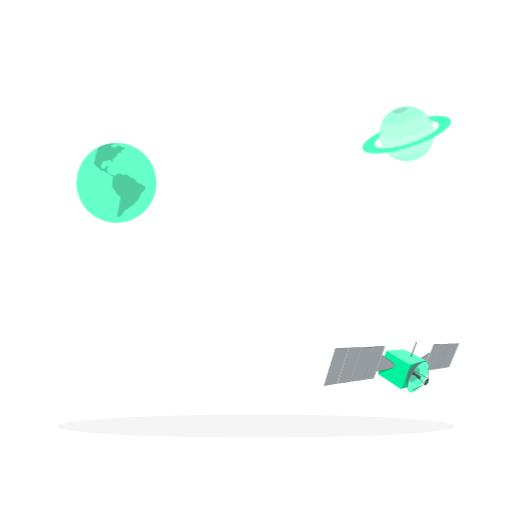
t = 0.00 s
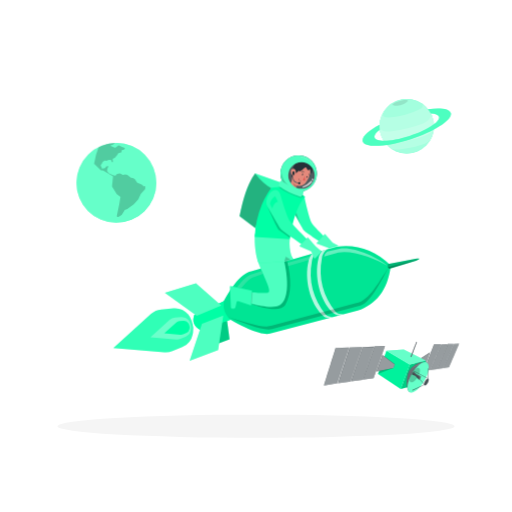
t = 2.10 s
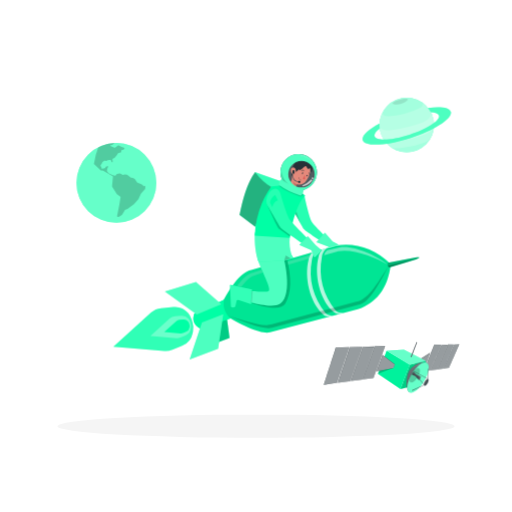
t = 2.29 s
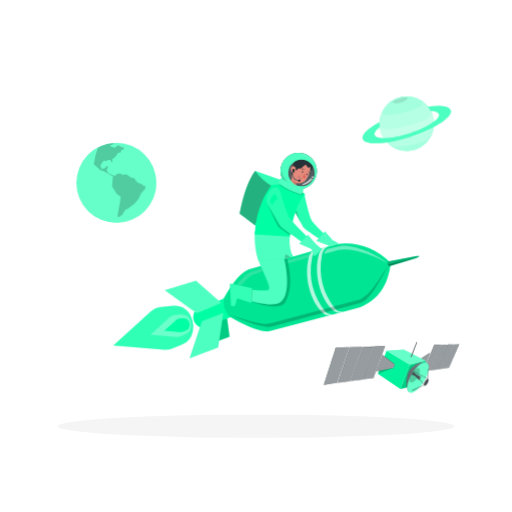
t = 2.48 s
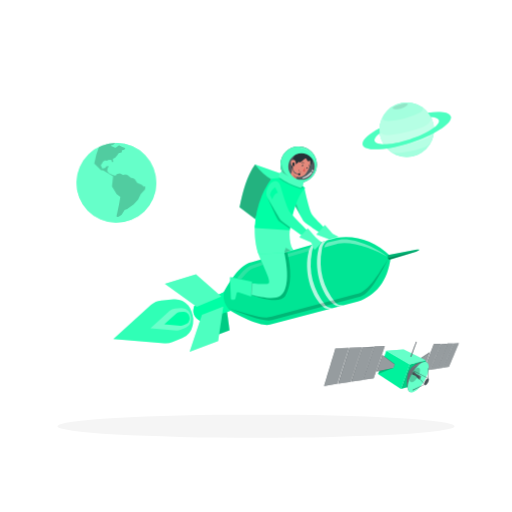
t = 3.41 s
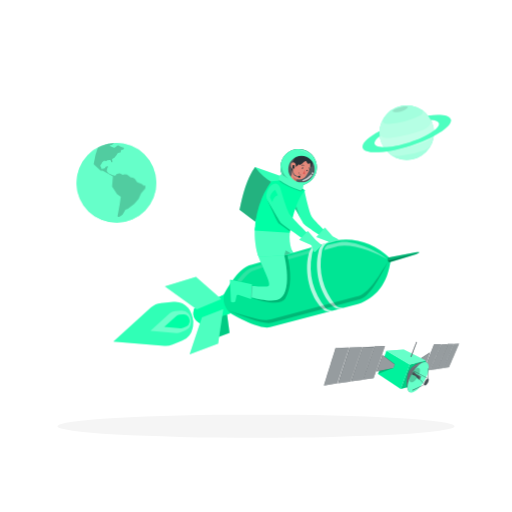
t = 4.16 s

The animated SVG that drew these frames (rendered in a browser with its animation timeline set to each time). Animation: 3 CSS @keyframes rules; one cycle of 5.10 s, repeats indefinitely.

<svg class="animated" id="freepik_stories-rocket" xmlns="http://www.w3.org/2000/svg" viewBox="0 0 500 500" version="1.1" xmlns:xlink="http://www.w3.org/1999/xlink" xmlns:svgjs="http://svgjs.com/svgjs"><style>svg#freepik_stories-rocket:not(.animated) .animable {opacity: 0;}svg#freepik_stories-rocket.animated #freepik--background-complete--inject-27 {animation: 3s Infinite  linear floating;animation-delay: 0s;}svg#freepik_stories-rocket.animated #freepik--Satelite--inject-27 {animation: 1.5s Infinite  linear wind;animation-delay: 0.5s;}svg#freepik_stories-rocket.animated #freepik--planet-2--inject-27 {animation: 3s Infinite  linear floating;animation-delay: 1s;}svg#freepik_stories-rocket.animated #freepik--planet-1--inject-27 {animation: 1.5s Infinite  linear wind;animation-delay: 0s;}svg#freepik_stories-rocket.animated #freepik--Character--inject-27 {animation: 1.1s 1 forwards ease-in slideLeft,3s Infinite  linear floating;animation-delay: 0s,2.1s;}            @keyframes floating {                0% {                    opacity: 1;                    transform: translateY(0px);                }                50% {                    transform: translateY(-10px);                }                100% {                    opacity: 1;                    transform: translateY(0px);                }            }                    @keyframes wind {                0% {                    transform: rotate( 0deg );                }                25% {                    transform: rotate( 1deg );                }                75% {                    transform: rotate( -1deg );                }            }                    @keyframes slideLeft {                0% {                    opacity: 0;                    transform: translateX(-30px);                }                100% {                    opacity: 1;                    transform: translateX(0);                }            }        .animator-hidden { display: none; }</style><g id="freepik--background-complete--inject-27" class="animable animator-active animator-hidden" style="transform-origin: 250px 228.23px;"><rect y="382.4" width="500" height="0.25" style="fill: rgb(235, 235, 235); transform-origin: 250px 382.525px;" id="el8jydeivgfnb" class="animable"></rect><rect x="416.78" y="398.49" width="33.12" height="0.25" style="fill: rgb(235, 235, 235); transform-origin: 433.34px 398.615px;" id="elt1845ang8yg" class="animable"></rect><rect x="322.53" y="401.21" width="8.69" height="0.25" style="fill: rgb(235, 235, 235); transform-origin: 326.875px 401.335px;" id="elwm5gph3irj" class="animable"></rect><rect x="396.59" y="389.21" width="19.19" height="0.25" style="fill: rgb(235, 235, 235); transform-origin: 406.185px 389.335px;" id="elcb8il8lycwn" class="animable"></rect><rect x="52.46" y="390.89" width="43.19" height="0.25" style="fill: rgb(235, 235, 235); transform-origin: 74.055px 391.015px;" id="elsjzrxzlbl6p" class="animable"></rect><rect x="104.56" y="390.89" width="6.33" height="0.25" style="fill: rgb(235, 235, 235); transform-origin: 107.725px 391.015px;" id="elvh7z44oe6q" class="animable"></rect><rect x="131.47" y="395.11" width="93.68" height="0.25" style="fill: rgb(235, 235, 235); transform-origin: 178.31px 395.235px;" id="elukthgize7sc" class="animable"></rect><path d="M237,337.8H43.91a5.71,5.71,0,0,1-5.7-5.71V60.66A5.71,5.71,0,0,1,43.91,55H237a5.71,5.71,0,0,1,5.71,5.71V332.09A5.71,5.71,0,0,1,237,337.8ZM43.91,55.2a5.46,5.46,0,0,0-5.45,5.46V332.09a5.46,5.46,0,0,0,5.45,5.46H237a5.47,5.47,0,0,0,5.46-5.46V60.66A5.47,5.47,0,0,0,237,55.2Z" style="fill: rgb(235, 235, 235); transform-origin: 140.46px 196.4px;" id="elzeukoj4y8h8" class="animable"></path><path d="M453.31,337.8H260.21a5.72,5.72,0,0,1-5.71-5.71V60.66A5.72,5.72,0,0,1,260.21,55h193.1A5.71,5.71,0,0,1,459,60.66V332.09A5.71,5.71,0,0,1,453.31,337.8ZM260.21,55.2a5.47,5.47,0,0,0-5.46,5.46V332.09a5.47,5.47,0,0,0,5.46,5.46h193.1a5.47,5.47,0,0,0,5.46-5.46V60.66a5.47,5.47,0,0,0-5.46-5.46Z" style="fill: rgb(235, 235, 235); transform-origin: 356.75px 196.4px;" id="elfdzvnkun4ri" class="animable"></path><path d="M285.78,58.28A71.18,71.18,0,0,0,246.15,78c-11.55,11.4-18.68,26.57-30.25,38a89.07,89.07,0,0,1-41.46,23.21c-12.89,3.13-25.1.7-37.84,4.52a110.3,110.3,0,0,0-77.91,91c-2.39,17.54-.37,36,8,51.63A68.9,68.9,0,0,0,96,315c20.62,10.42,44.79,9.75,67.73,12.47A221.16,221.16,0,0,1,226,344.29c24.78,10.8,47.75,26.21,73.92,33,31.32,8.12,66.54,2.45,92.09-17.41s39.88-54.19,33.39-85.89c-4-19.45-15-36.67-21.63-55.36a129.66,129.66,0,0,1-7.34-50.16c.83-16.06,4.63-32.47.43-48-3.15-11.71-10.65-21.83-19.27-30.36C354.94,67.65,318.33,53.16,285.78,58.28Z" style="fill: rgb(230, 230, 230); transform-origin: 242.355px 219.058px;" id="elnjaj5f4ayl" class="animable"></path><polygon points="211.98 176.89 206.87 176.89 205.6 172.88 204.36 176.89 199.11 176.89 203.25 180.47 201.27 186.88 205.6 182.49 210.04 186.88 207.98 180.4 211.98 176.89" style="fill: rgb(255, 255, 255); transform-origin: 205.545px 179.88px;" id="elomyo6erct3o" class="animable"></polygon><polygon points="304.91 340.47 299.79 340.47 298.52 336.46 297.28 340.47 292.03 340.47 296.17 344.05 294.19 350.46 298.52 346.07 302.96 350.46 300.91 343.98 304.91 340.47" style="fill: rgb(255, 255, 255); transform-origin: 298.47px 343.46px;" id="ellxto82xsat" class="animable"></polygon><polygon points="212.38 246.62 210.19 246.62 209.65 244.9 209.12 246.62 206.87 246.62 208.64 248.15 207.8 250.89 209.65 249.02 211.55 250.89 210.67 248.12 212.38 246.62" style="fill: rgb(255, 255, 255); transform-origin: 209.625px 247.895px;" id="elz3st39urk7" class="animable"></polygon><polygon points="349.7 231.33 347.51 231.33 346.97 229.61 346.44 231.33 344.19 231.33 345.96 232.86 345.12 235.6 346.97 233.72 348.87 235.6 347.99 232.83 349.7 231.33" style="fill: rgb(255, 255, 255); transform-origin: 346.945px 232.605px;" id="eljckndw776vm" class="animable"></polygon><polygon points="213.59 222.6 211.41 222.6 210.86 220.88 210.33 222.6 208.09 222.6 209.86 224.13 209.01 226.87 210.86 225 212.76 226.87 211.88 224.1 213.59 222.6" style="fill: rgb(255, 255, 255); transform-origin: 210.84px 223.875px;" id="el259q1pjeglq" class="animable"></polygon><polygon points="136.92 230.01 134.73 230.01 134.19 228.3 133.66 230.01 131.41 230.01 133.18 231.54 132.34 234.29 134.19 232.41 136.09 234.29 135.21 231.52 136.92 230.01" style="fill: rgb(255, 255, 255); transform-origin: 134.165px 231.295px;" id="el2mbsspo8xce" class="animable"></polygon><polygon points="145.91 271.72 143.73 271.72 143.18 270 142.65 271.72 140.41 271.72 142.18 273.25 141.33 275.99 143.18 274.11 145.08 275.99 144.2 273.22 145.91 271.72" style="fill: rgb(255, 255, 255); transform-origin: 143.16px 272.995px;" id="elbw8x8mc8s7" class="animable"></polygon><polygon points="339.87 188.27 337.68 188.27 337.14 186.55 336.61 188.27 334.36 188.27 336.13 189.8 335.29 192.54 337.14 190.67 339.04 192.54 338.16 189.77 339.87 188.27" style="fill: rgb(255, 255, 255); transform-origin: 337.115px 189.545px;" id="elhqqhi2ku1bf" class="animable"></polygon><polygon points="323.62 129.86 322.04 129.86 321.65 128.61 321.26 129.86 319.64 129.86 320.92 130.96 320.31 132.94 321.65 131.59 323.02 132.94 322.38 130.94 323.62 129.86" style="fill: rgb(255, 255, 255); transform-origin: 321.63px 130.775px;" id="elavg8h56e2oq" class="animable"></polygon><polygon points="231.72 188.63 230.14 188.63 229.75 187.38 229.36 188.63 227.74 188.63 229.02 189.73 228.41 191.71 229.75 190.36 231.12 191.71 230.49 189.71 231.72 188.63" style="fill: rgb(255, 255, 255); transform-origin: 229.73px 189.545px;" id="elr9hdg7x8stj" class="animable"></polygon><polygon points="172.42 201.41 170.84 201.41 170.44 200.17 170.06 201.41 168.44 201.41 169.72 202.51 169.11 204.5 170.44 203.14 171.81 204.5 171.18 202.5 172.42 201.41" style="fill: rgb(255, 255, 255); transform-origin: 170.43px 202.335px;" id="eld33pdz3zfjt" class="animable"></polygon><polygon points="257.68 129.71 256.1 129.71 255.71 128.47 255.32 129.71 253.7 129.71 254.98 130.81 254.37 132.79 255.71 131.44 257.08 132.79 256.44 130.79 257.68 129.71" style="fill: rgb(255, 255, 255); transform-origin: 255.69px 130.63px;" id="ela5fi4kaaom" class="animable"></polygon><polygon points="376.29 206.99 374.71 206.99 374.32 205.75 373.93 206.99 372.31 206.99 373.59 208.1 372.98 210.08 374.32 208.72 375.69 210.08 375.05 208.08 376.29 206.99" style="fill: rgb(255, 255, 255); transform-origin: 374.3px 207.915px;" id="el3gmzec5eb23" class="animable"></polygon><polygon points="335.13 157.99 333.56 157.99 333.16 156.75 332.78 157.99 331.15 157.99 332.44 159.1 331.82 161.08 333.16 159.72 334.53 161.08 333.9 159.08 335.13 157.99" style="fill: rgb(255, 255, 255); transform-origin: 333.14px 158.915px;" id="elx2hfwtdrd" class="animable"></polygon><polygon points="383.99 237.92 382.41 237.92 382.01 236.68 381.63 237.92 380.01 237.92 381.29 239.03 380.68 241.01 382.01 239.65 383.39 241.01 382.75 239 383.99 237.92" style="fill: rgb(255, 255, 255); transform-origin: 382px 238.845px;" id="elvca72ujmwvr" class="animable"></polygon><polygon points="347.56 300.01 345.98 300.01 345.58 298.77 345.2 300.01 343.58 300.01 344.86 301.11 344.25 303.09 345.58 301.74 346.95 303.09 346.32 301.09 347.56 300.01" style="fill: rgb(255, 255, 255); transform-origin: 345.57px 300.93px;" id="elel7o6leyx5" class="animable"></polygon><polygon points="320.7 233.84 319.12 233.84 318.73 232.6 318.34 233.84 316.72 233.84 318 234.95 317.39 236.93 318.73 235.58 320.1 236.93 319.46 234.93 320.7 233.84" style="fill: rgb(255, 255, 255); transform-origin: 318.71px 234.765px;" id="eldrundai6xg" class="animable"></polygon><polygon points="230.84 243.5 229.26 243.5 228.86 242.26 228.48 243.5 226.86 243.5 228.14 244.61 227.53 246.59 228.86 245.24 230.24 246.59 229.6 244.59 230.84 243.5" style="fill: rgb(255, 255, 255); transform-origin: 228.85px 244.425px;" id="elo8xlxafyqyf" class="animable"></polygon><polygon points="159.52 319.29 157.33 319.29 156.79 317.57 156.25 319.29 154.01 319.29 155.78 320.82 154.94 323.56 156.79 321.68 158.69 323.56 157.81 320.79 159.52 319.29" style="fill: rgb(255, 255, 255); transform-origin: 156.765px 320.565px;" id="el8231m6i6ehw" class="animable"></polygon><polygon points="342.62 368.64 340.44 368.64 339.89 366.93 339.36 368.64 337.11 368.64 338.89 370.17 338.04 372.91 339.89 371.04 341.79 372.91 340.91 370.14 342.62 368.64" style="fill: rgb(255, 255, 255); transform-origin: 339.865px 369.92px;" id="elwyib1wfwfed" class="animable"></polygon><polygon points="210.38 275.3 208.19 275.3 207.65 273.58 207.12 275.3 204.87 275.3 206.65 276.83 205.8 279.57 207.65 277.7 209.55 279.57 208.67 276.8 210.38 275.3" style="fill: rgb(255, 255, 255); transform-origin: 207.625px 276.575px;" id="elgu3c2kn1hf4" class="animable"></polygon><g id="elt51xwa2vwd"><circle cx="369.47" cy="317.57" r="9.1" style="fill: rgb(255, 255, 255); transform-origin: 369.47px 317.57px; transform: rotate(-22.5deg);" class="animable" id="elmmdr34odt"></circle></g><path d="M285.75,102.71a5.14,5.14,0,1,1-5.14-5.14A5.14,5.14,0,0,1,285.75,102.71Z" style="fill: rgb(255, 255, 255); transform-origin: 280.61px 102.71px;" id="elvcqrlh27cwm" class="animable"></path><path d="M99.69,213.66,95.46,215a5.2,5.2,0,0,0-5.79,3.42l-3.27,3.05a.42.42,0,0,0,.41.71l4.24-1.28A5.17,5.17,0,0,0,97,217.47l3.16-3.06A.45.45,0,0,0,99.69,213.66Z" style="fill: rgb(255, 255, 255); transform-origin: 93.285px 217.914px;" id="el6mcbn2iqgzg" class="animable"></path></g><g id="freepik--Shadow--inject-27" class="animable" style="transform-origin: 250px 416.24px;"><ellipse id="freepik--path--inject-27" cx="250" cy="416.24" rx="193.89" ry="11.32" style="fill: rgb(245, 245, 245); transform-origin: 250px 416.24px;" class="animable"></ellipse></g><g id="freepik--Satelite--inject-27" class="animable" style="transform-origin: 382.3px 358.423px;"><polygon points="405.99 353.04 419.86 344.1 415.56 355.84 405.19 355.84 405.99 353.04" style="fill: rgb(38, 50, 56); transform-origin: 412.525px 349.97px;" id="elwp5zimc7lu" class="animable"></polygon><g id="eligi7kwr6wun"><polygon points="405.99 353.04 419.86 344.1 415.56 355.84 405.19 355.84 405.99 353.04" style="fill: rgb(255, 255, 255); opacity: 0.2; transform-origin: 412.525px 349.97px;" class="animable" id="elrh7wj6us7d"></polygon></g><g id="elwz16f5dbbt"><polygon points="406.27 353.17 419.71 344.51 415.56 355.84 405.44 355.84 406.27 353.17" style="fill: rgb(255, 255, 255); opacity: 0.4; transform-origin: 412.575px 350.175px;" class="animable" id="ellp29p3p246"></polygon></g><polygon points="419.89 361.27 430.58 336.24 423.72 336.24 413.87 361.73 419.89 361.27" style="fill: rgb(38, 50, 56); transform-origin: 422.225px 348.985px;" id="elbe54lkf66os" class="animable"></polygon><g id="eljo5l61rgjxk"><polygon points="419.89 361.27 430.58 336.24 423.72 336.24 413.87 361.73 419.89 361.27" style="fill: rgb(255, 255, 255); opacity: 0.2; transform-origin: 422.225px 348.985px;" class="animable" id="elsr6ggu793tg"></polygon></g><g id="elkavslzz271j"><polygon points="419.89 361.27 430.49 336.45 423.83 336.45 414.08 361.71 419.89 361.27" style="fill: rgb(255, 255, 255); opacity: 0.4; transform-origin: 422.285px 349.08px;" class="animable" id="el019cb3irxtoye"></polygon></g><polygon points="420.31 361.18 430.92 336.08 436.84 335.93 426.63 360.28 420.31 361.18" style="fill: rgb(38, 50, 56); transform-origin: 428.575px 348.555px;" id="eltrjwobrnjrb" class="animable"></polygon><g id="elazhxx71x98m"><polygon points="420.31 361.18 430.92 336.08 436.84 335.93 426.63 360.28 420.31 361.18" style="fill: rgb(255, 255, 255); opacity: 0.2; transform-origin: 428.575px 348.555px;" class="animable" id="eluf9advjrj1"></polygon></g><g id="el7ffkn9fh625"><polygon points="420.43 361.16 431.08 336.24 436.78 336.08 426.63 360.28 420.43 361.16" style="fill: rgb(255, 255, 255); opacity: 0.4; transform-origin: 428.605px 348.62px;" class="animable" id="elnh2ar3heas8"></polygon></g><polygon points="437.18 335.78 442.86 335.66 432.68 359.27 427 360.09 437.18 335.78" style="fill: rgb(38, 50, 56); transform-origin: 434.93px 347.875px;" id="elcgxefquhy3s" class="animable"></polygon><g id="el9wrbpu2tpgs"><polygon points="437.18 335.78 442.86 335.66 432.68 359.27 427 360.09 437.18 335.78" style="fill: rgb(255, 255, 255); opacity: 0.2; transform-origin: 434.93px 347.875px;" class="animable" id="el7eg5j7g4w02"></polygon></g><g id="elqznzfrr90c"><polygon points="437.28 335.93 442.81 335.77 432.68 359.27 427.13 360.07 437.28 335.93" style="fill: rgb(255, 255, 255); opacity: 0.4; transform-origin: 434.97px 347.92px;" class="animable" id="elu7v67uq09v"></polygon></g><polygon points="443.22 335.66 448.2 335.51 438.42 358.44 432.98 359.24 443.22 335.66" style="fill: rgb(38, 50, 56); transform-origin: 440.59px 347.375px;" id="el3u91v2t1j2h" class="animable"></polygon><g id="elpw17swbde9r"><polygon points="443.22 335.66 448.2 335.51 438.42 358.44 432.98 359.24 443.22 335.66" style="fill: rgb(255, 255, 255); opacity: 0.2; transform-origin: 440.59px 347.375px;" class="animable" id="elmrh6pf8q9c"></polygon></g><g id="el2dq91wzitjl"><polygon points="443.33 335.77 448.17 335.59 438.42 358.44 433.14 359.21 443.33 335.77" style="fill: rgb(255, 255, 255); opacity: 0.4; transform-origin: 440.655px 347.4px;" class="animable" id="elitjz6vm6cok"></polygon></g><polygon points="400.17 355.92 391.42 379.99 407.79 375.45 415.89 352.12 400.17 355.92" style="fill: #00FFA5; transform-origin: 403.655px 366.055px;" id="eljjaen6z16q" class="animable"></polygon><g id="elgqnrpl8q4vc"><polygon points="400.17 355.92 391.42 379.99 407.79 375.45 415.89 352.12 400.17 355.92" style="opacity: 0.2; transform-origin: 403.655px 366.055px;" class="animable" id="elzrvaoov51r"></polygon></g><polygon points="377.32 342.56 400.17 355.92 391.42 379.99 369.15 365.19 377.32 342.56" style="fill: #00FFA5; transform-origin: 384.66px 361.275px;" id="elc0nrka3g2mu" class="animable"></polygon><g id="eles9ia8mznrs"><polygon points="377.32 342.56 400.17 355.92 391.42 379.99 369.15 365.19 377.32 342.56" style="opacity: 0.05; transform-origin: 384.66px 361.275px;" class="animable" id="elli1qfbu0cgs"></polygon></g><polygon points="377.32 342.56 394.18 341.26 415.89 352.12 400.17 355.92 377.32 342.56" style="fill: #00FFA5; transform-origin: 396.605px 348.59px;" id="el0f5wex56nphv" class="animable"></polygon><g id="elvu69avz9hg"><polygon points="377.32 342.56 394.18 341.26 415.89 352.12 400.17 355.92 377.32 342.56" style="fill: rgb(255, 255, 255); opacity: 0.4; transform-origin: 396.605px 348.59px;" class="animable" id="elx3oewnu4mw"></polygon></g><polygon points="406.42 333.64 407.06 333.97 401.63 348.56 400.82 348.31 406.42 333.64" style="fill: rgb(38, 50, 56); transform-origin: 403.94px 341.1px;" id="elccngawj3cba" class="animable"></polygon><g id="elimukmyn4mod"><polygon points="406.42 333.64 406.67 333.77 401.09 348.39 400.82 348.31 406.42 333.64" style="fill: rgb(255, 255, 255); opacity: 0.4; transform-origin: 403.745px 341.015px;" class="animable" id="el6gbilszdd5w"></polygon></g><g id="el49mkbjt99ry"><polygon points="407.06 333.97 406.67 333.77 401.09 348.39 401.63 348.56 407.06 333.97" style="fill: rgb(255, 255, 255); opacity: 0.2; transform-origin: 404.075px 341.165px;" class="animable" id="el5ef863d2nl"></polygon></g><polygon points="327.66 339.96 316.4 376.58 329.36 374.56 340.79 339.48 327.66 339.96" style="fill: rgb(38, 50, 56); transform-origin: 328.595px 358.03px;" id="el5wx3kgsjwip" class="animable"></polygon><g id="elcgu75yp53q"><polygon points="327.66 339.96 316.4 376.58 329.36 374.56 340.79 339.48 327.66 339.96" style="fill: rgb(255, 255, 255); opacity: 0.2; transform-origin: 328.595px 358.03px;" class="animable" id="elap1tama5kk7"></polygon></g><g id="el7packluehbh"><polygon points="327.86 340.17 316.68 376.54 329.36 374.56 340.69 339.77 327.86 340.17" style="fill: rgb(255, 255, 255); opacity: 0.4; transform-origin: 328.685px 358.155px;" class="animable" id="elmaxinpewrog"></polygon></g><polygon points="341.35 339.48 330.09 374.56 342.32 372.77 353.5 338.99 341.35 339.48" style="fill: rgb(38, 50, 56); transform-origin: 341.795px 356.775px;" id="el5xfhfhjbiys" class="animable"></polygon><g id="el24gedf6hsml"><polygon points="341.35 339.48 330.09 374.56 342.32 372.77 353.5 338.99 341.35 339.48" style="fill: rgb(255, 255, 255); opacity: 0.2; transform-origin: 341.795px 356.775px;" class="animable" id="elnrugb6v08d"></polygon></g><g id="elhh0dwui1v2i"><polygon points="341.56 339.77 330.38 374.51 342.32 372.77 353.44 339.2 341.56 339.77" style="fill: rgb(255, 255, 255); opacity: 0.4; transform-origin: 341.91px 356.855px;" class="animable" id="elekk7881oohh"></polygon></g><polygon points="353.99 339 342.85 372.49 353.99 371.07 365.13 338.71 353.99 339" style="fill: rgb(38, 50, 56); transform-origin: 353.99px 355.6px;" id="ellnblqoe5oma" class="animable"></polygon><g id="els05s314amee"><polygon points="353.99 339 342.85 372.49 353.99 371.07 365.13 338.71 353.99 339" style="fill: rgb(255, 255, 255); opacity: 0.2; transform-origin: 353.99px 355.6px;" class="animable" id="elp183n61sv6"></polygon></g><g id="elv8xs96q76b"><polygon points="354.14 339.2 343.15 372.45 353.99 371.07 365.03 338.99 354.14 339.2" style="fill: rgb(255, 255, 255); opacity: 0.4; transform-origin: 354.09px 355.72px;" class="animable" id="elj6api0tu4w"></polygon></g><polygon points="365.58 338.42 354.32 370.91 364.89 369.41 375.82 338.06 365.58 338.42" style="fill: rgb(38, 50, 56); transform-origin: 365.07px 354.485px;" id="elwgwjtj8jaod" class="animable"></polygon><g id="el14j2ojkj4j4"><polygon points="365.58 338.42 354.32 370.91 364.89 369.41 375.82 338.06 365.58 338.42" style="fill: rgb(255, 255, 255); opacity: 0.2; transform-origin: 365.07px 354.485px;" class="animable" id="elr4v5b2fzj8"></polygon></g><g id="el41mp9eyvxig"><polygon points="365.7 338.63 354.57 370.88 364.89 369.41 375.75 338.26 365.7 338.63" style="fill: rgb(255, 255, 255); opacity: 0.4; transform-origin: 365.16px 354.57px;" class="animable" id="elt1n6yaofodk"></polygon></g><polygon points="385.49 355.6 384.16 359.45 367.68 362.73 373.44 346.69 385.49 355.6" style="fill: rgb(38, 50, 56); transform-origin: 376.585px 354.71px;" id="elq55o1v7nd6n" class="animable"></polygon><g id="el0n2inc5q38a8"><polygon points="385.49 355.6 384.16 359.45 367.68 362.73 373.44 346.69 385.49 355.6" style="fill: rgb(255, 255, 255); opacity: 0.2; transform-origin: 376.585px 354.71px;" class="animable" id="elv0two1ppfhf"></polygon></g><g id="elxcu75v9wk7s"><polygon points="385.37 355.92 384.16 359.45 367.98 362.67 373.56 347.01 385.37 355.92" style="fill: rgb(255, 255, 255); opacity: 0.4; transform-origin: 376.675px 354.84px;" class="animable" id="elthjmfyq9pk9"></polygon></g><path d="M416.25,353.81l-15.71,29.27c-4.2-2-4.23-13.91-1.1-20.75C403.31,355.69,411.9,352.43,416.25,353.81Z" style="fill: rgb(38, 50, 56); transform-origin: 406.737px 368.289px;" id="eldxg436r4rb" class="animable"></path><g id="elvyvv60fm46h"><g style="opacity: 0.2; transform-origin: 399.943px 372.16px;" class="animable" id="elpjoqodjfveq"><path d="M401.8,380.72l-.68,1.27c-3.89-3.67-3.56-14.19-1.68-19.66C396.48,374.06,401.8,380.72,401.8,380.72Z" id="elq5t342fzkh" class="animable" style="transform-origin: 399.943px 372.16px;"></path></g></g><g id="elhwv4uhw5sb8"><g style="opacity: 0.3; transform-origin: 406.737px 368.289px;" class="animable" id="el9l2emaf26ru"><path d="M416.25,353.81l-15.71,29.27c-4.2-2-4.23-13.91-1.1-20.75C403.31,355.69,411.9,352.43,416.25,353.81Z" style="fill: rgb(255, 255, 255); transform-origin: 406.737px 368.289px;" id="elf5vf1y7nbam" class="animable"></path></g></g><g id="el1rknjo77yzf"><path d="M400.42,361.42c6.21-5.42,10.63-6.27,14.52-5.17l.63-1.18C410.76,354.47,406.27,355.63,400.42,361.42Z" style="fill: rgb(255, 255, 255); opacity: 0.2; transform-origin: 407.995px 358.174px;" class="animable" id="ele0jdt8t1jgf"></path></g><path d="M402.33,364.87c-4.6,8-5.62,16-2.28,17.92s9.77-3,14.37-10.94,5.62-16,2.28-17.91S406.93,356.91,402.33,364.87Z" style="fill: #00FFA5; transform-origin: 408.375px 368.366px;" id="elvu24xjcs65c" class="animable"></path><g id="el7hgygqx1w7e"><path d="M402.33,364.87c-4.6,8-5.62,16-2.28,17.92s9.77-3,14.37-10.94,5.62-16,2.28-17.91S406.93,356.91,402.33,364.87Z" style="fill: rgb(255, 255, 255); opacity: 0.4; transform-origin: 408.375px 368.366px;" class="animable" id="elze6fvioj3i"></path></g><g id="elnlxwvepqzj8"><path d="M402.35,364.57a29.63,29.63,0,0,0-2.21,4.94,3.14,3.14,0,0,0,1.12,3.67c1.6.92,4.69-1.43,6.9-5.25s2.7-7.68,1.1-8.61c-.94-.54-2.75-.19-4.06,1.31A26.32,26.32,0,0,0,402.35,364.57Z" style="opacity: 0.2; transform-origin: 405.069px 366.23px;" class="animable" id="el7bk26lvgvhk"></path></g><path d="M410.76,367.28l-4.18-1.69L404.21,363a2.48,2.48,0,0,0-1.71,2.77l3.22,1.06,3.2,3.61Z" style="fill: rgb(38, 50, 56); transform-origin: 406.614px 366.72px;" id="elhxfffdaq5rl" class="animable"></path><g id="elbsgnyhzpla9"><path d="M410.76,367.28l-4.18-1.69L404.21,363a2.48,2.48,0,0,0-1.71,2.77l3.22,1.06,3.2,3.61Z" style="fill: rgb(255, 255, 255); opacity: 0.2; transform-origin: 406.614px 366.72px;" class="animable" id="elwby7m1jpfo"></path></g><path d="M409.17,368.49c-.51.89-.62,1.77-.25,2s1.08-.33,1.59-1.21.62-1.77.25-2S409.68,367.61,409.17,368.49Z" style="fill: rgb(38, 50, 56); transform-origin: 409.84px 368.885px;" id="elz1ofzylsnl" class="animable"></path><g id="elungdn384nve"><path d="M409.17,368.49c-.51.89-.62,1.77-.25,2s1.08-.33,1.59-1.21.62-1.77.25-2S409.68,367.61,409.17,368.49Z" style="fill: rgb(255, 255, 255); opacity: 0.4; transform-origin: 409.84px 368.885px;" class="animable" id="elyq1eg4hj3yp"></path></g><g id="ela1tp65g98nn"><path d="M402.87,364.06a3.07,3.07,0,0,0-.37,1.75l3.22,1.06,3.2,3.61c-.4-.3-.12-1.5.34-2.13C409.26,368.35,408,367.56,402.87,364.06Z" style="opacity: 0.2; transform-origin: 405.874px 367.27px;" class="animable" id="els0rcwcyzf8l"></path></g><g id="el0li3cnx8wji"><polygon points="410.48 367.25 406.47 365.74 403.98 363.13 403.82 363.19 406.4 365.77 410.25 367.33 410.48 367.25" style="fill: rgb(255, 255, 255); opacity: 0.2; transform-origin: 407.15px 365.23px;" class="animable" id="elxxo8i6qxmoq"></polygon></g><g id="elsqjgq96g5di"><g style="opacity: 0.2; transform-origin: 409.94px 368.947px;" class="animable" id="elcnhuwd25jxd"><path d="M409.37,368.61c-.43.75-.53,1.51-.22,1.69s.93-.28,1.36-1,.53-1.51.22-1.7S409.8,367.85,409.37,368.61Z" id="elui7chlr0k5o" class="animable" style="transform-origin: 409.94px 368.947px;"></path><g id="elatwute6ajx9"><path d="M409.37,368.61c-.43.75-.53,1.51-.22,1.69s.93-.28,1.36-1,.53-1.51.22-1.7S409.8,367.85,409.37,368.61Z" style="opacity: 0.4; transform-origin: 409.94px 368.947px;" class="animable" id="eln8xbrooq89l"></path></g></g></g><polygon points="402.75 380.94 402.95 381.26 414.41 375.67 414.26 375.37 402.75 380.94" style="fill: rgb(38, 50, 56); transform-origin: 408.58px 378.315px;" id="elzha4bji80ak" class="animable"></polygon><g id="els3nzh29ia5"><polygon points="402.75 380.94 402.95 381.26 414.41 375.67 414.26 375.37 402.75 380.94" style="fill: rgb(255, 255, 255); opacity: 0.1; transform-origin: 408.58px 378.315px;" class="animable" id="eln5a4hzp31n"></polygon></g><polygon points="417.71 359.69 418.01 359.69 418.33 369.73 417.93 369.73 417.71 359.69" style="fill: rgb(38, 50, 56); transform-origin: 418.02px 364.71px;" id="ell5aej7m0k1" class="animable"></polygon><g id="el4ccnt073fm5"><polygon points="417.71 359.69 418.01 359.69 418.33 369.73 417.93 369.73 417.71 359.69" style="fill: rgb(255, 255, 255); opacity: 0.1; transform-origin: 418.02px 364.71px;" class="animable" id="elwb7uhj0tuu"></polygon></g><polygon points="404.26 362.14 418.33 369.73 418.16 369.96 404 362.4 404.26 362.14" style="fill: rgb(38, 50, 56); transform-origin: 411.165px 366.05px;" id="elkyf56it000b" class="animable"></polygon><g id="elxpqqn24gpt"><polygon points="404.26 362.14 418.33 369.73 418.16 369.96 404 362.4 404.26 362.14" style="fill: rgb(255, 255, 255); opacity: 0.1; transform-origin: 411.165px 366.05px;" class="animable" id="elcniduoelc6h"></polygon></g><polygon points="403.65 363.11 403.89 362.81 414.51 375.23 414.35 375.47 403.65 363.11" style="fill: rgb(38, 50, 56); transform-origin: 409.08px 369.14px;" id="el5d94cu1gmlh" class="animable"></polygon><g id="elpkefo8ibntg"><polygon points="403.65 363.11 403.89 362.81 414.51 375.23 414.35 375.47 403.65 363.11" style="fill: rgb(255, 255, 255); opacity: 0.1; transform-origin: 409.08px 369.14px;" class="animable" id="elx57lf2pk4yf"></polygon></g><path d="M415.1,372.19c-1,1.79-1.26,3.59-.51,4s2.2-.66,3.23-2.45,1.26-3.59.51-4S416.14,370.4,415.1,372.19Z" style="fill: rgb(38, 50, 56); transform-origin: 416.464px 372.965px;" id="elphazhbsbhm" class="animable"></path><g id="elclusa6h698r"><path d="M415.1,372.19c-1,1.79-1.26,3.59-.51,4s2.2-.66,3.23-2.45,1.26-3.59.51-4S416.14,370.4,415.1,372.19Z" style="fill: rgb(255, 255, 255); opacity: 0.2; transform-origin: 416.464px 372.965px;" class="animable" id="elx48de1uwak"></path></g><g id="elws9p58l4ej"><path d="M415.38,372.35c-.93,1.61-1.13,3.22-.46,3.61s2-.6,2.9-2.2,1.13-3.23.46-3.62S416.31,370.74,415.38,372.35Z" style="opacity: 0.1; transform-origin: 416.596px 373.05px;" class="animable" id="elwe1itf0c7u"></path></g><g id="elokukzf6mxj8"><polygon points="384.16 359.45 369.15 365.19 370.25 362.14 384.16 359.45" style="opacity: 0.2; transform-origin: 376.655px 362.32px;" class="animable" id="elthag38yrfbm"></polygon></g></g><g id="freepik--planet-2--inject-27" class="animable" style="transform-origin: 397.235px 130.63px;"><circle cx="397.23" cy="130.63" r="26.63" style="fill: #00FFA5; transform-origin: 397.23px 130.63px;" id="elg1oh1wwgabj" class="animable"></circle><g id="elumlqb734as"><circle cx="397.23" cy="130.63" r="26.63" style="fill: rgb(255, 255, 255); opacity: 0.4; transform-origin: 397.23px 130.63px;" class="animable" id="el43xg2cyl9jh"></circle></g><g id="elhzk0pt64d9"><circle cx="397.23" cy="130.63" r="26.63" style="fill: rgb(255, 255, 255); opacity: 0.4; transform-origin: 397.23px 130.63px;" class="animable" id="elg3qpz2n7hdf"></circle></g><g id="el3tcninmewr2"><path d="M373.77,118c-.6,3,1.48,4.26,6.05,4a78.16,78.16,0,0,0,31.09-8.38c2.12-1.45,2.33-3.1,1.53-4.86,12.93,10.27,13.83,24,8.2,34.55a10.65,10.65,0,0,1-5.81,4.33,82.37,82.37,0,0,1-21.52,5.27c-6.83,1-10.84.55-12.38-1.23C369.28,142.65,368.3,128.8,373.77,118Z" style="fill: rgb(255, 255, 255); opacity: 0.2; transform-origin: 397.244px 131.096px;" class="animable" id="elgoxttvvro8h"></path></g><g id="elzty39t34i0i"><path d="M370.6,130.63A25.23,25.23,0,0,0,375,145c1.4,2,5.93,2.4,13,1.41a100.62,100.62,0,0,0,26.79-6.56c4.68-1.84,7.78-4.19,9.11-7.14a27,27,0,0,0-2.72-13.7c-.41,3.68-2.93,6.73-8,9a136.59,136.59,0,0,1-30.73,7.59C375.76,136.37,371.15,135.27,370.6,130.63Z" style="fill: rgb(255, 255, 255); opacity: 0.2; transform-origin: 397.279px 132.97px;" class="animable" id="ely3b9zohy1"></path></g><g id="elx1wrxr1da8p"><path d="M386.52,107.19a40.11,40.11,0,0,1,7.86-2.15c3.53-.36,4.14.24,3.75,1.17a12,12,0,0,1-3.66,2.56,22.22,22.22,0,0,1-6.7,1.73c-1.61.07-3.32.11-4.29-.63C383,109,384.44,108.08,386.52,107.19Z" style="opacity: 0.1; transform-origin: 390.81px 107.735px;" class="animable" id="elxgw03qnf12p"></path></g><path d="M440.24,117.55c-1.33-4.1-10.08-5.25-22.29-3.64a23.65,23.65,0,0,1,2.82,4.26h0c4.37.17,7.26,1.21,7.89,3.14,1.54,4.77-11.27,13.19-28.62,18.8s-32.66,6.31-34.2,1.54c-.67-2,.94-4.47,4.78-7.35-.05,0,.27-.21.22-.18a27.24,27.24,0,0,1-.18-5c-11.14,5.94-17.78,12.13-16.43,16.29,2.12,6.53,23.09,5.59,46.85-2.11S442.36,124.08,440.24,117.55Z" style="fill: #00FFA5; transform-origin: 397.235px 131.481px;" id="el1ekpckhgb7x" class="animable"></path><g id="eluopxn8lls5f"><path d="M440.24,117.55c-1.33-4.1-10.08-5.25-22.29-3.64a23.65,23.65,0,0,1,2.82,4.26h0c4.37.17,7.26,1.21,7.89,3.14,1.54,4.77-11.27,13.19-28.62,18.8s-32.66,6.31-34.2,1.54c-.67-2,.94-4.47,4.78-7.35-.05,0,.27-.21.22-.18a27.24,27.24,0,0,1-.18-5c-11.14,5.94-17.78,12.13-16.43,16.29,2.12,6.53,23.09,5.59,46.85-2.11S442.36,124.08,440.24,117.55Z" style="fill: rgb(255, 255, 255); opacity: 0.3; transform-origin: 397.235px 131.481px;" class="animable" id="eliu9pd66fkw"></path></g></g><g id="freepik--planet-1--inject-27" class="animable" style="transform-origin: 113.7px 178.56px;"><g id="eldy2gmj26cf"><circle cx="113.7" cy="178.56" r="39.01" style="fill: #00FFA5; transform-origin: 113.7px 178.56px; transform: rotate(-45deg);" class="animable" id="el7hyxhwd78ph"></circle></g><g id="eljw5uoc8f6"><circle cx="113.7" cy="178.56" r="39.01" style="fill: rgb(255, 255, 255); opacity: 0.4; transform-origin: 113.7px 178.56px; transform: rotate(-45deg);" class="animable" id="elnkf5s24cuml"></circle></g><g id="elx4gj20iorea"><path d="M141.7,181.57l-.89.13a.81.81,0,0,1-.65-.18l-1.44-1.21a1.37,1.37,0,0,0-.2-.13l-4.2-1.81a.82.82,0,0,1-.35-.29l-2.37-3.35a1,1,0,0,0-.42-.35l-1.39-.64a.66.66,0,0,0-.2-.06l-1.47-.22a1.34,1.34,0,0,1-.56-.24l-3.12-2.36a.91.91,0,0,0-.43-.17l-2.29-.3a.83.83,0,0,0-.44.06l-.62.27a.84.84,0,0,1-.66,0l-2.73-1.26a.78.78,0,0,0-.52-.06l-2.42.54a.76.76,0,0,0-.39.24l-1,1.1a.72.72,0,0,1-.69.22l-2-.42-4.21-1.88-1.37-2.14a.79.79,0,0,1-.1-.56l.3-1.66,1-2.38a.14.14,0,0,0-.15-.2l-1.77.21a.73.73,0,0,0-.54.36l-.52.9a.86.86,0,0,1-.55.4l-2.42.54a.45.45,0,0,1-.54-.3l-.3-.91-.74-1.36a.71.71,0,0,1,0-.74l1.2-1.75.47-1.21a.77.77,0,0,1,.31-.38l1.59-1a.85.85,0,0,1,.54-.12l1.51.21a.69.69,0,0,0,.54-.15l.61-.48a.73.73,0,0,1,.38-.14l1.69-.12a.82.82,0,0,1,.4.08l.91.42a.52.52,0,0,1,.29.47V158a.48.48,0,0,0,.48.48h.27a.63.63,0,0,0,.62-.68l-.08-.7-.16-1.42a.66.66,0,0,1,.36-.67l1.62-.81,2.12-2.33,1.44-2.17,2.66-.83a.55.55,0,0,0,.39-.52v-1.3a.51.51,0,0,1,.39-.5l1.76-.43a.68.68,0,0,0,.39-.26l.73-1.08a.29.29,0,0,0-.14-.44l-3.21-1.18-2.35-1.14a.64.64,0,0,0-.64.05l-3,2.09a.74.74,0,0,1-.72.06l-2.17-1-1.63-.75a.18.18,0,0,1,0-.33l1.65-.55a.56.56,0,0,0,.2-.11L112,139.6A38.74,38.74,0,0,0,96,144a72.16,72.16,0,0,0-4.2,15.72.8.8,0,0,0,.25.68l6.14,5.88a.67.67,0,0,0,.4.18l2.28.25a.68.68,0,0,1,.32.11l8.8,5.29a.62.62,0,0,1,.31.61l-.85,8.89a1.45,1.45,0,0,0,.22.95l4.3,6.83a.93.93,0,0,0,.21.23l3.3,2.54a.56.56,0,0,1,.21.53l-1.18,7.22-2.25,11.15c.22,1.5,2.17.58,5-1.52l2.81-4.62,2.47-1,6.32-4.51,4.35-4.93,2.34-5.18a1.14,1.14,0,0,1,.15-.23l2.38-2.73,1.59-1.65a.83.83,0,0,0,.23-.56v-2.38A.17.17,0,0,0,141.7,181.57Z" style="opacity: 0.2; transform-origin: 116.847px 175.7px;" class="animable" id="elsxw7n3b8iv8"></path></g><path d="M90.18,161.93v0h0Z" style="fill: rgb(255, 255, 255); transform-origin: 90.18px 161.93px;" id="el3s8nudgidbo" class="animable"></path><path d="M147.73,177.55v0h0v0Z" style="fill: rgb(255, 255, 255); transform-origin: 147.73px 177.55px;" id="elmjzn679ngpb" class="animable"></path><path d="M150.31,174.26v0h0Z" style="fill: rgb(255, 255, 255); transform-origin: 150.31px 174.26px;" id="el164qboh8aax" class="animable"></path><polygon points="150.31 174.21 150.31 174.2 150.31 174.2 150.31 174.21" style="fill: rgb(255, 255, 255); transform-origin: 150.31px 174.205px;" id="el7qbhju2zu33" class="animable"></polygon><path d="M131.08,147.84l-.05,0,0,0a.13.13,0,0,0,0-.06Z" style="fill: rgb(255, 255, 255); transform-origin: 131.055px 147.81px;" id="elvpo36n5cfqg" class="animable"></path></g><g id="freepik--Character--inject-27" class="animable" style="transform-origin: 260.06px 248.353px;"><path d="M281.61,248.5c3.26,1.72,28.6,30.3,21.84,43.89-5,10-36.25,14.65-36.25,14.65l-3.85-8.53s22.88-8.1,24.23-11.65-24.36-22.45-24.36-22.45Z" style="fill: #00FFA5; transform-origin: 283.906px 277.77px;" id="elfkoiwptjdkl" class="animable"></path><g id="el6581wbjzykv"><path d="M281.61,248.5c3.26,1.72,28.6,30.3,21.84,43.89-5,10-36.25,14.65-36.25,14.65l-3.85-8.53s22.88-8.1,24.23-11.65-24.36-22.45-24.36-22.45Z" style="fill: rgb(255, 255, 255); opacity: 0.3; transform-origin: 283.906px 277.77px;" class="animable" id="elvo3zfvn5u0h"></path></g><g id="el39euhm65zbj"><path d="M278.13,292.63c-.82,3.32-3.2,5.88-8.06,7.26l3,6.07-.62.13-4.74-9.2Z" style="opacity: 0.2; transform-origin: 272.92px 299.36px;" class="animable" id="elkqas1bkg58"></path></g><path d="M266.78,295l6.63,12.88-12.77,2.89a1.33,1.33,0,0,0-1,1.7l1.52,4.69a2,2,0,0,1-.85,2.27l-1,.6a1.37,1.37,0,0,1-1.84-.42l-11-16.61a.82.82,0,0,1,.42-1.23Z" style="fill: #00FFA5; transform-origin: 259.872px 307.611px;" id="el0z37xq87dt8" class="animable"></path><g id="eldfb0bmyk18l"><g style="opacity: 0.2; transform-origin: 259.872px 307.611px;" class="animable" id="el5ylhy9g1l57"><path d="M266.78,295l6.63,12.88-12.77,2.89a1.33,1.33,0,0,0-1,1.7l1.52,4.69a2,2,0,0,1-.85,2.27l-1,.6a1.37,1.37,0,0,1-1.84-.42l-11-16.61a.82.82,0,0,1,.42-1.23Z" style="fill: rgb(255, 255, 255); transform-origin: 259.872px 307.611px;" id="elil9n9efubr" class="animable"></path></g></g><g id="el631vkyle1pe"><path d="M255,299A40.39,40.39,0,0,0,269.38,300l-2.6-5.05Z" style="opacity: 0.2; transform-origin: 262.19px 297.597px;" class="animable" id="el7x14qmfl62y"></path></g><g id="elft9e2uduun"><path d="M280.34,278.08l2.1,1.92c2.14-7.73-1.72-15.13-3-25l-1.85.52A101.08,101.08,0,0,1,280.34,278.08Z" style="opacity: 0.2; transform-origin: 280.332px 267.5px;" class="animable" id="elxn4p53h3kb"></path></g><polygon points="224.16 331.24 206 338.21 202.6 311.5 220.54 304.31 224.16 331.24" style="fill: #00FFA5; transform-origin: 213.38px 321.26px;" id="el710cbbqk4o" class="animable"></polygon><g id="elsaxt4aet9rg"><polygon points="224.16 331.24 206 338.21 202.6 311.5 220.54 304.31 224.16 331.24" style="opacity: 0.2; transform-origin: 213.38px 321.26px;" class="animable" id="eln69qrmp7otr"></polygon></g><path d="M212.72,305c10.81-22.13,21.65-38.08,32.57-40.2L328,241c19.84-3,37.74,2.86,53.59,18.18-2.93,24.86-15,37.91-32.32,44.09l-85.54,22.48C255.92,327.69,239.88,321.67,212.72,305Z" style="fill: #00FFA5; transform-origin: 297.155px 283.17px;" id="el2xk7ab8x6i5" class="animable"></path><path d="M189.65,307.71,218.78,294c7.62,5,8.43,12.46,6.07,18.34l-29.56,9.73C188.94,318.29,187.64,314.13,189.65,307.71Z" style="fill: #00FFA5; transform-origin: 207.401px 308.035px;" id="eltry03p7ra7o" class="animable"></path><path d="M169.23,301.11l-11.91,1.07a17,17,0,0,0-9.87,4.31l-36.81,33.28L160.45,344a17,17,0,0,0,7.86-1.19l9.54-3.9a17,17,0,0,0,10.23-12.34l.38-1.86a17,17,0,0,0-.47-8.53l-1.08-3.37a17,17,0,0,0-3.23-5.83h0A17,17,0,0,0,169.23,301.11Z" style="fill: #00FFA5; transform-origin: 149.718px 322.551px;" id="elebo0w5074s" class="animable"></path><g id="elejxkt6ovivw"><path d="M169.23,301.11l-11.91,1.07a17,17,0,0,0-9.87,4.31l-36.81,33.28L160.45,344a17,17,0,0,0,7.86-1.19l9.54-3.9a17,17,0,0,0,10.23-12.34l.38-1.86a17,17,0,0,0-.47-8.53l-1.08-3.37a17,17,0,0,0-3.23-5.83h0A17,17,0,0,0,169.23,301.11Z" style="fill: rgb(255, 255, 255); opacity: 0.19; transform-origin: 149.718px 322.551px;" class="animable" id="elqa6xgqbz68"></path></g><g id="ell4h3q2gouri"><path d="M176.66,309.59l-6.07.55a8.65,8.65,0,0,0-5,2.19l-18.75,16.95,25.37,2.18a8.68,8.68,0,0,0,4-.61l4.86-2a8.66,8.66,0,0,0,5.21-6.29l.19-.95a8.63,8.63,0,0,0-.23-4.34l-.55-1.72a8.68,8.68,0,0,0-1.65-3h0A8.64,8.64,0,0,0,176.66,309.59Z" style="fill: rgb(255, 255, 255); opacity: 0.29; transform-origin: 166.742px 320.52px;" class="animable" id="eli71r87aurzq"></path></g><path d="M179,313.22l-3.8.34a5.44,5.44,0,0,0-3.14,1.38l-11.72,10.6,15.86,1.36a5.52,5.52,0,0,0,2.51-.38l3-1.24a5.42,5.42,0,0,0,3.25-3.94l.12-.59a5.42,5.42,0,0,0-.15-2.71l-.34-1.08a5.43,5.43,0,0,0-1-1.85h0A5.42,5.42,0,0,0,179,313.22Z" style="fill: #00FFA5; transform-origin: 172.763px 320.059px;" id="el0301rxvy9963" class="animable"></path><g id="elwgpr15r97x"><path d="M212.72,305c10.81-22.13,21.65-38.08,33.23-40.39l82.65-23.76c19.19-2.85,37.09,3.05,52.94,18.37-2.93,24.86-15,37.91-32.32,44.09l-85.54,22.48C255.92,327.69,239.88,321.67,212.72,305Z" style="opacity: 0.1; transform-origin: 297.13px 283.142px;" class="animable" id="el2yrhw9bjmbt"></path></g><path d="M189.65,307.71,218.78,294c-1.85,8.05,2.19,14.49,6.07,18.34l-29.56,9.73C188.94,318.29,187.64,314.13,189.65,307.71Z" style="fill: #00FFA5; transform-origin: 206.814px 308.035px;" id="elm0ibbto7dye" class="animable"></path><polygon points="185.14 352.34 212.97 341.71 218.01 308.16 197.18 316.18 185.14 352.34" style="fill: #00FFA5; transform-origin: 201.575px 330.25px;" id="elgoh7cfvev9l" class="animable"></polygon><g id="el534888xl18"><polygon points="185.14 352.34 212.97 341.71 218.01 308.16 197.18 316.18 185.14 352.34" style="fill: rgb(255, 255, 255); opacity: 0.3; transform-origin: 201.575px 330.25px;" class="animable" id="elvbdh68vuing"></polygon></g><polygon points="160.96 285.79 191.29 276.57 216.04 298.4 192.11 308.25 160.96 285.79" style="fill: #00FFA5; transform-origin: 188.5px 292.41px;" id="elqswy88a0w" class="animable"></polygon><g id="el7wukarqj1cq"><polygon points="160.96 285.79 191.29 276.57 216.04 298.4 192.11 308.25 160.96 285.79" style="fill: rgb(255, 255, 255); opacity: 0.3; transform-origin: 188.5px 292.41px;" class="animable" id="elrs5ld72ys9p"></polygon></g><g id="el3gdsjda21pj"><path d="M315.33,244.67l4.18-1.2a12.15,12.15,0,0,0-5.23,8.68c-3.67,19.32,1.14,37,13.36,52.31,2,2.06,5.27,2.57,8.06,2.4l-3.58.94c-3.78.25-5.53-1-7.72-3-12.31-11.79-17.73-35.29-13.47-52.38C311.71,248.38,313.59,245.17,315.33,244.67Z" style="fill: rgb(255, 255, 255); opacity: 0.7; transform-origin: 322.596px 275.651px;" class="animable" id="el6yiet98zo7b"></path></g><g id="elgn1bp2wp7n"><path d="M305.8,247.41l4-1.15c-2.54,1.1-4.68,5.15-5.23,8.64-3.66,19.32,1.18,36.77,13.36,52.31,1.72,1.91,5.19,2.39,8,2.23l-3.74.95c-3.78.25-5.43-.65-7.48-2.82-12.31-11.79-17.74-35.29-13.48-52.38C301.83,251.16,304.61,247.75,305.8,247.41Z" style="fill: rgb(255, 255, 255); opacity: 0.7; transform-origin: 312.862px 278.345px;" class="animable" id="elh2o1l68qd9"></path></g><path d="M378.75,257.93c-.77,2.07-.42,3.65,1.53,4.5l25.81-7.8c3.87-1.59,5.3-2.6-.46-1.87Z" style="fill: #00FFA5; transform-origin: 393.925px 257.474px;" id="elfxersm1goq" class="animable"></path><g id="elzd0uetlw1gk"><path d="M378.75,257.93c-.77,2.07-.42,3.65,1.53,4.5l25.81-7.8c3.87-1.59,5.3-2.6-.46-1.87Z" style="opacity: 0.3; transform-origin: 393.925px 257.474px;" class="animable" id="ellvp965jl0i"></path></g><g id="el3anlkc9apbd"><path d="M222.44,309.57c16.57,6,35.21,14.07,43.12,11.69L350,298.81c11.13-1.65,21.36-23.3,29.08-37.18-9,12.78-18.1,31.61-31.33,34.33L265.56,318C256,321.17,237.79,313.59,222.44,309.57Z" style="opacity: 0.2; transform-origin: 300.76px 291.659px;" class="animable" id="el3uolwuvdgus"></path></g><g id="el3ksr26b7wiq"><path d="M319.52,245.56a8,8,0,0,0-3.11,4.95l14-3.88c13.19-2.87,36.45,5.83,48,13-10-8.88-34.82-19.62-47-16.69Z" style="fill: rgb(255, 255, 255); opacity: 0.4; transform-origin: 347.41px 251.039px;" class="animable" id="elk0v1bdlarb"></path></g><g id="elge88nejocpw"><polygon points="378.65 261.02 379.77 262.17 409.21 253.12 378.65 261.02" style="opacity: 0.3; transform-origin: 393.93px 257.645px;" class="animable" id="eldgdmdytnqa"></polygon></g><g id="elleh5tieamc"><path d="M274.07,256.53l-.72,39.88-28.15.15c14.67,5.65,29.3,7.34,33.11,1.65,6.59-11,6.3-26.14,2-43.49Z" style="opacity: 0.2; transform-origin: 264.31px 278.224px;" class="animable" id="elk4guulgkett"></path></g><g id="elkgyj4r3ha1m"><path d="M280.77,256.48l22.32-6.24a8.35,8.35,0,0,0-1.62,3.74l-20,5.68Z" style="fill: rgb(230, 230, 230); opacity: 0.2; transform-origin: 291.93px 254.95px;" class="animable" id="elk5mhxw729dn"></path></g><g id="el2usja0pa3h"><path d="M255.57,264.68l-11.31,3.61a23,23,0,0,0-7,5.15l-6.12,7.09,4.21.92,5.08-5.92a17.28,17.28,0,0,1,5.57-4.28l10.79-3.83Z" style="fill: rgb(224, 224, 224); opacity: 0.2; transform-origin: 243.965px 273.065px;" class="animable" id="elkly4n2xg0g"></path></g><path d="M233.89,211l15.18,11.66,24.47,3.12,15.17-35.08-7.15-9.84-32.49-11.61C240.9,180.87,237.08,195.32,233.89,211Z" style="fill: #00FFA5; transform-origin: 261.3px 197.515px;" id="elriwv3m8709" class="animable"></path><g id="el4ut8bhxm149"><path d="M233.89,211l15.18,11.66,24.47,3.12,15.17-35.08-7.15-9.84-32.49-11.61C242,179.45,237.06,193.65,233.89,211Z" style="fill: rgb(255, 255, 255); opacity: 0.2; transform-origin: 261.3px 197.515px;" class="animable" id="eln8z1z0bubxe"></path></g><g id="elkm1iydfk0ur"><path d="M233.89,211l15.18,11.65,15.71-38.82c-5.08-2.91-10.31-7.71-15.71-14.58C242.71,177.59,237.72,191.83,233.89,211Z" style="opacity: 0.3; transform-origin: 249.335px 195.95px;" class="animable" id="elhk0chgn3itg"></path></g><path d="M275.41,248.53c2.06,3,10.82,40.31-1.56,49.09-9.1,6.45-38.87-4.23-38.87-4.23l.63-9.34s24,3.69,26.87,1.2-10.16-25.2-10.85-31.3S275.41,248.53,275.41,248.53Z" style="fill: #00FFA5; transform-origin: 257.661px 274.099px;" id="elx75voc5zr5l" class="animable"></path><g id="el8qb3a7f9ye5"><path d="M275.41,248.53c2.06,3,10.82,40.31-1.56,49.09-9.1,6.45-38.87-4.23-38.87-4.23l.63-9.34s24,3.69,26.87,1.2-10.16-25.2-10.85-31.3S275.41,248.53,275.41,248.53Z" style="fill: rgb(255, 255, 255); opacity: 0.3; transform-origin: 257.661px 274.099px;" class="animable" id="elj9i5ktv5gk"></path></g><path d="M246.06,283.75l-.92,14.45-12.45-4.07a1.32,1.32,0,0,0-1.7,1l-1.1,4.8a2,2,0,0,1-1.9,1.51h-1.16a1.37,1.37,0,0,1-1.37-1.3l-.92-19.91a.82.82,0,0,1,1-.84Z" style="fill: #00FFA5; transform-origin: 235.3px 290.405px;" id="elzmftm5c7okr" class="animable"></path><path d="M297.11,191.64s4.55,22.27,7.66,26.74,19,19.47,19,19.47l-1.5,4.66s-23.86-15.31-25.5-17.46S284,202,284,202Z" style="fill: #00FFA5; transform-origin: 303.885px 217.075px;" id="el0yvbq3qoj75b" class="animable"></path><path d="M304.77,166.76s-1.3,6.33-6.2,7.72.08-12.18.08-12.18l4.48-1.1Z" style="fill: rgb(38, 50, 56); transform-origin: 300.591px 167.89px;" id="ela7t8s5074u7" class="animable"></path><g id="el6n5qnudmrgp"><circle cx="291.59" cy="169.54" r="17.8" style="fill: rgb(38, 50, 56); transform-origin: 291.59px 169.54px; transform: rotate(-45deg);" class="animable" id="el62myd2lxhkj"></circle></g><g id="eljgff7zifthl"><circle cx="291.59" cy="169.54" r="17.8" style="fill: rgb(255, 255, 255); opacity: 0.2; transform-origin: 291.59px 169.54px; transform: rotate(-45deg);" class="animable" id="elohltivrwpi"></circle></g><g id="el859vt5sesii"><path d="M296,183.27a14.8,14.8,0,0,0,9.18-6l-1.37-.81a24.17,24.17,0,0,1-8.84,6Z" style="fill: rgb(255, 255, 255); opacity: 0.7; transform-origin: 300.075px 179.865px;" class="animable" id="eleu643zxoh8s"></path></g><g id="el2dux12n1v3o"><path d="M305.65,176.33l-1.42-.67a2.81,2.81,0,0,0,.65-1.3l1.33.68A2.19,2.19,0,0,1,305.65,176.33Z" style="fill: rgb(255, 255, 255); opacity: 0.7; transform-origin: 305.22px 175.345px;" class="animable" id="elpz6thpy56nh"></path></g><path d="M278.33,182.74c-1,3.67,9.56,8.83,13.26,5.16-2-1.51-2.52-3.09-2.27-4.63a7.1,7.1,0,0,1,1.09-2.61,12.76,12.76,0,0,1,.92-1.3l-4.5-9.32C285.9,174.14,283.82,183.4,278.33,182.74Z" style="fill: rgb(228, 137, 123); transform-origin: 284.927px 179.6px;" id="elsvc5096gtpr" class="animable"></path><g id="elygk7zuy1xt"><path d="M286.71,174.4c-2,4.57,1,7.69,2.61,8.87a7.1,7.1,0,0,1,1.09-2.61Z" style="opacity: 0.2; isolation: isolate; transform-origin: 288.228px 178.835px;" class="animable" id="elwvwzlwrm6kg"></path></g><path d="M285.22,176.16a7,7,0,0,0,6.65,5.35,7.83,7.83,0,0,0,5.47-1.89,6.43,6.43,0,0,0,.6-.57c3.54-3.76,7-11.33,3.36-16a7.63,7.63,0,0,0-12.94,1.39C285.87,169.46,284.18,172.29,285.22,176.16Z" style="fill: rgb(228, 137, 123); transform-origin: 293.878px 170.797px;" id="elegymuxef06g" class="animable"></path><path d="M294.94,170a.69.69,0,0,0,.05,1c.27.15.66,0,.88-.45s.2-.83-.06-1S295.17,169.63,294.94,170Z" style="fill: rgb(38, 50, 56); transform-origin: 295.385px 170.276px;" id="eltqlqgesu46" class="animable"></path><path d="M299.39,172.59a.71.71,0,0,0,.06,1c.26.14.65-.06.88-.45s.2-.84-.06-1S299.61,172.21,299.39,172.59Z" style="fill: rgb(38, 50, 56); transform-origin: 299.849px 172.862px;" id="eliabmbyz3xdk" class="animable"></path><path d="M297.87,172a15.79,15.79,0,0,0-.05,4.45,2.63,2.63,0,0,1-2.1-.73Z" style="fill: rgb(222, 87, 83); transform-origin: 296.795px 174.232px;" id="el04gd6b01fwrf" class="animable"></path><path d="M294.38,167.8a.28.28,0,0,0,.28,0,2.13,2.13,0,0,1,1.92.08.27.27,0,0,0,.3-.44h0a2.64,2.64,0,0,0-2.43-.13.27.27,0,0,0-.15.35h0A.44.44,0,0,0,294.38,167.8Z" style="fill: rgb(38, 50, 56); transform-origin: 295.622px 167.49px;" id="elwjt052qe1hi" class="animable"></path><path d="M293.91,177.36h0a4.09,4.09,0,0,1-2.5-2.83.15.15,0,0,1,.12-.17.14.14,0,0,1,.16.11h0A3.94,3.94,0,0,0,294,177.1a.13.13,0,0,1,.08.17v0a.14.14,0,0,1-.18.08Z" style="fill: rgb(38, 50, 56); transform-origin: 292.748px 175.859px;" id="elhg37tfkgx49" class="animable"></path><path d="M302.19,172.15a.22.22,0,0,0,.13.08.26.26,0,0,0,.29-.24h0a2.64,2.64,0,0,0-.93-2.25.26.26,0,0,0-.37.05h0a.27.27,0,0,0,.06.37h0a2.19,2.19,0,0,1,.7,1.8A.28.28,0,0,0,302.19,172.15Z" style="fill: rgb(38, 50, 56); transform-origin: 301.941px 170.958px;" id="elriq1mywubrf" class="animable"></path><path d="M285.14,167.4c1.1-4.94,2.87-8.55,4.64-9.37s6.15,5.24,6.15,5.24a2,2,0,0,0-3.28,1.16c-.23,2.2-2.74,4.52-4.74,4.94,0,0,.37-.82-.4-1s-2.71,4.1-2.41,6.76C285.1,175.15,284,172.34,285.14,167.4Z" style="fill: rgb(38, 50, 56); transform-origin: 290.276px 166.542px;" id="elp9q16e4900j" class="animable"></path><path d="M284,167.23a5.31,5.31,0,0,0,1.31,3.84c1.23,1.39,2.86.53,3.36-1.17.43-1.51.34-4.09-1.32-4.84A2.37,2.37,0,0,0,284,167.23Z" style="fill: rgb(228, 137, 123); transform-origin: 286.439px 168.306px;" id="elg6o9pp2f12" class="animable"></path><path d="M288.24,160.41s3.45-4,10.18-3.46c8.23.69,7.13,12.1,5.73,12.59-1.09.18-.24-4.83-1.41-4.36-.9.67-.9,1.2-1.84,1.11-.53,0-1.16-1.18-1.79-2.43-1.23-1.28-4.05,2.82-6.14,3.67C291.07,167,289.48,163,288.24,160.41Z" style="fill: rgb(38, 50, 56); transform-origin: 296.682px 163.222px;" id="elo9ds4sciujp" class="animable"></path><path d="M248.87,228.54c-.58,9.46.63,21.45,3.6,28.57l25.14-1.58,8.83-2.56c-1.66-1.71-5.45-10.72-2.87-24.84Z" style="fill: #00FFA5; transform-origin: 267.584px 242.62px;" id="el4517ecsveuc" class="animable"></path><g id="elj9nw6xf18u"><g style="opacity: 0.3; transform-origin: 267.584px 242.62px;" class="animable" id="elxkrsg20jctm"><path d="M248.87,228.54c-.58,9.46.63,21.45,3.6,28.57l25.14-1.58,8.83-2.56c-1.86-2-5.3-10.71-2.87-24.84Z" style="fill: rgb(255, 255, 255); transform-origin: 267.584px 242.62px;" id="elo6ucs3apqc" class="animable"></path></g></g><g id="eleyb0ioq4mw8"><polygon points="277.61 255.53 279 250.72 283.91 253.71 277.61 255.53" style="opacity: 0.2; transform-origin: 280.76px 253.125px;" class="animable" id="el9mk40zehb18"></polygon></g><path d="M286.71,170.61l-.32,2.34a4.22,4.22,0,0,0,.26,2.14l.15.37a4.21,4.21,0,0,0,3.27,2.6l1.51.23V179l-2-.38a4.23,4.23,0,0,1-3.1-2.53l-.35-.85a4.23,4.23,0,0,1-.24-2.41l.45-2.34Z" style="fill: rgb(38, 50, 56); transform-origin: 288.696px 174.745px;" id="elg6u4ho523b" class="animable"></path><g id="elwxxfp1pxgrp"><path d="M286.71,170.61l-.32,2.34a4.22,4.22,0,0,0,.26,2.14l.15.37a4.21,4.21,0,0,0,3.27,2.6l1.51.23V179l-2-.38a4.23,4.23,0,0,1-3.1-2.53l-.35-.85a4.23,4.23,0,0,1-.24-2.41l.45-2.34Z" style="fill: rgb(255, 255, 255); opacity: 0.2; transform-origin: 288.696px 174.745px;" class="animable" id="elpv9j2ubsjt9"></path></g><rect x="291.08" y="177.87" width="2.23" height="1.88" rx="0.58" style="fill: rgb(38, 50, 56); transform-origin: 292.195px 178.81px;" id="elkfadljd59p" class="animable"></rect><rect x="285.56" y="167.48" width="2.05" height="3.45" rx="0.63" style="fill: rgb(38, 50, 56); transform-origin: 286.585px 169.205px;" id="elapwyy3rfzg" class="animable"></rect><g id="el7t4milp08u"><path d="M297.11,191.64s4.55,22.27,7.66,26.74,19.71,20.15,19.71,20.15l-2.83,3.54s-23.22-14.87-24.86-17S284,202,284,202Z" style="fill: rgb(255, 255, 255); opacity: 0.15; transform-origin: 304.24px 216.855px;" class="animable" id="ellplmyynlct"></path></g><g id="el1zothd3vq9e"><polygon points="289.28 207.41 292.94 218.47 288.35 210.11 289.28 207.41" style="opacity: 0.2; transform-origin: 290.645px 212.94px;" class="animable" id="elvu8q99y3pq"></polygon></g><path d="M248.69,231.49,283,233.67s4-31.33,15-41.37l-5.65-4.65-15-5.2s-7.66-.21-12.16.75a46.84,46.84,0,0,0-3.8,5.42,80.14,80.14,0,0,0-5.84,11.52A93.27,93.27,0,0,0,248.69,231.49Z" style="fill: #00FFA5; isolation: isolate; transform-origin: 273.345px 208.05px;" id="elce6k2n0999b" class="animable"></path><g id="eliclcz2crehe"><path d="M283.2,232.28l-11-7.8c-2-1.92-7.58-15.31-11.76-24.18l23.44,28.24Z" style="opacity: 0.2; transform-origin: 272.16px 216.29px;" class="animable" id="elxgdp6zx5l1"></path></g><g id="elojlcv4koh1"><path d="M271.93,182.5h1.26l22.3,7.74.93.76h0a3,3,0,0,1-1.54,1.65l-1.29.62C285.41,190.29,277.79,187.43,271.93,182.5Z" style="fill: rgb(38, 50, 56); opacity: 0.2; transform-origin: 284.175px 187.885px;" class="animable" id="eljscuz40m2um"></path></g><path d="M273.64,189.64s6.21,21.65,9.32,26.12,24.13,25.05,24.13,25.05l-3.36,3.79s-27.91-18.71-29.55-20.86-13.58-22.81-13.58-22.81C257.4,192.12,269,178.38,273.64,189.64Z" style="fill: #00FFA5; transform-origin: 283.57px 214.999px;" id="elvu5nxk1uwmr" class="animable"></path><g id="elyb2rw9wnwge"><path d="M273.64,189.64s6.21,21.65,9.32,26.12,24.13,25.05,24.13,25.05l-3.36,3.79s-27.91-18.71-29.55-20.86-13.58-22.81-13.58-22.81C257.4,192.12,269,178.38,273.64,189.64Z" style="fill: rgb(255, 255, 255); opacity: 0.15; transform-origin: 283.57px 214.999px;" class="animable" id="elg3tud8xcmwk"></path></g><path d="M263.57,198.93l2.28,4.68c1-3.76,2.8-6,5.48-6.62l-2.66-5.35A11.79,11.79,0,0,0,263.57,198.93Z" style="fill: #00FFA5; transform-origin: 267.45px 197.625px;" id="eljozjo4ikiak" class="animable"></path><g id="ele0e9ig49sf8"><g style="opacity: 0.2; transform-origin: 235.3px 290.405px;" class="animable" id="el1osdg0r0m2y"><path d="M246.06,283.75l-.92,14.45-12.45-4.07a1.32,1.32,0,0,0-1.7,1l-1.1,4.8a2,2,0,0,1-1.9,1.51h-1.16a1.37,1.37,0,0,1-1.37-1.3l-.92-19.91a.82.82,0,0,1,1-.84Z" style="fill: rgb(255, 255, 255); transform-origin: 235.3px 290.405px;" id="eldwmtatzlto" class="animable"></path></g></g><path d="M300.56,231.88l-8.35,8.46,11.73,5.31,2.7,6.15a.78.78,0,0,0,1.26.24l5.83-5.74a.72.72,0,0,0-.05-1.08l-5.45-4.53Z" style="fill: #00FFA5; transform-origin: 303.08px 242.072px;" id="elb2sidyf9ox" class="animable"></path><g id="el7ipdptabezd"><path d="M300.56,231.88l-8.35,8.46,11.73,5.31,2.7,6.15a.78.78,0,0,0,1.26.24l5.83-5.74a.72.72,0,0,0-.05-1.08l-5.45-4.53Z" style="fill: rgb(255, 255, 255); opacity: 0.3; transform-origin: 303.08px 242.072px;" class="animable" id="elt0lx9tl08y"></path></g><path d="M308.92,237.79l8.36-9.25,7.42,8.57,5.09,2.58a.59.59,0,0,1,.23.83l-.14.24-8.64,2.2-.62-.74Z" style="fill: #00FFA5; transform-origin: 319.513px 235.75px;" id="elok0uyw9jxih" class="animable"></path><g id="eln0v1eyfimnj"><g style="opacity: 0.3; transform-origin: 319.513px 235.75px;" class="animable" id="el9j9k28jf23"><path d="M308.92,237.79l8.36-9.25,7.42,8.57,5.09,2.58a.59.59,0,0,1,.23.83l-.14.24-8.64,2.2-.62-.74Z" style="fill: rgb(255, 255, 255); transform-origin: 319.513px 235.75px;" id="elrnx8br8wbys" class="animable"></path></g></g><path d="M309.39,169.54A17.8,17.8,0,1,0,275.44,177l-.72-.58c-1.72,1-2.62,2.69-2.56,5.24a63.75,63.75,0,0,0,21.7,10.58,7.36,7.36,0,0,0,2.56-5.24l-.75-.16A17.8,17.8,0,0,0,309.39,169.54Zm-15,14.81a12.93,12.93,0,1,1,12.93-12.93A12.92,12.92,0,0,1,294.43,184.35Z" style="fill: #00FFA5; transform-origin: 290.774px 171.978px;" id="elncimrbwqt2k" class="animable"></path><g id="elwajtfsgenwk"><path d="M309.39,169.54A17.8,17.8,0,1,0,275.44,177l-.72-.58c-1.72,1-2.62,2.69-2.56,5.24a63.75,63.75,0,0,0,21.7,10.58,7.36,7.36,0,0,0,2.56-5.24l-.75-.16A17.8,17.8,0,0,0,309.39,169.54Zm-15,14.81a12.93,12.93,0,1,1,12.93-12.93A12.92,12.92,0,0,1,294.43,184.35Z" style="fill: rgb(255, 255, 255); opacity: 0.3; transform-origin: 290.774px 171.978px;" class="animable" id="elsu8495crrnj"></path></g><g id="el45b8xf4vlk7"><path d="M276.18,177.38l5.38,3.48c-4-2.9-6.29-7.14-6.73-12.91A16.72,16.72,0,0,0,276.18,177.38Z" style="opacity: 0.2; transform-origin: 278.105px 174.405px;" class="animable" id="el42bbl3udlcn"></path></g><g id="el5hps6k6b4vu"><path d="M296,154.14a18.14,18.14,0,0,1,12,10.69,19.17,19.17,0,0,0-10.15-11.19Z" style="fill: rgb(255, 255, 255); opacity: 0.2; transform-origin: 302px 159.235px;" class="animable" id="elvyb32sdc6x"></path></g><g id="elzeza84t350g"><path d="M296.79,153.22l-1.77.7-1.54-.28.4-1.21A6.32,6.32,0,0,1,296.79,153.22Z" style="fill: rgb(255, 255, 255); opacity: 0.2; transform-origin: 295.135px 153.175px;" class="animable" id="ell2apwp3zvl"></path></g><g id="el689d71avfd"><polygon points="245.95 285.38 245.19 296.51 245.82 296.68 246.67 285.45 245.95 285.38" style="fill: rgb(38, 50, 56); opacity: 0.2; transform-origin: 245.93px 291.03px;" class="animable" id="eluw2fochgt4c"></polygon></g></g><defs>     <filter id="active" height="200%">         <feMorphology in="SourceAlpha" result="DILATED" operator="dilate" radius="2"></feMorphology>                <feFlood flood-color="#32DFEC" flood-opacity="1" result="PINK"></feFlood>        <feComposite in="PINK" in2="DILATED" operator="in" result="OUTLINE"></feComposite>        <feMerge>            <feMergeNode in="OUTLINE"></feMergeNode>            <feMergeNode in="SourceGraphic"></feMergeNode>        </feMerge>    </filter>    <filter id="hover" height="200%">        <feMorphology in="SourceAlpha" result="DILATED" operator="dilate" radius="2"></feMorphology>                <feFlood flood-color="#ff0000" flood-opacity="0.5" result="PINK"></feFlood>        <feComposite in="PINK" in2="DILATED" operator="in" result="OUTLINE"></feComposite>        <feMerge>            <feMergeNode in="OUTLINE"></feMergeNode>            <feMergeNode in="SourceGraphic"></feMergeNode>        </feMerge>            <feColorMatrix type="matrix" values="0   0   0   0   0                0   1   0   0   0                0   0   0   0   0                0   0   0   1   0 "></feColorMatrix>    </filter></defs></svg>